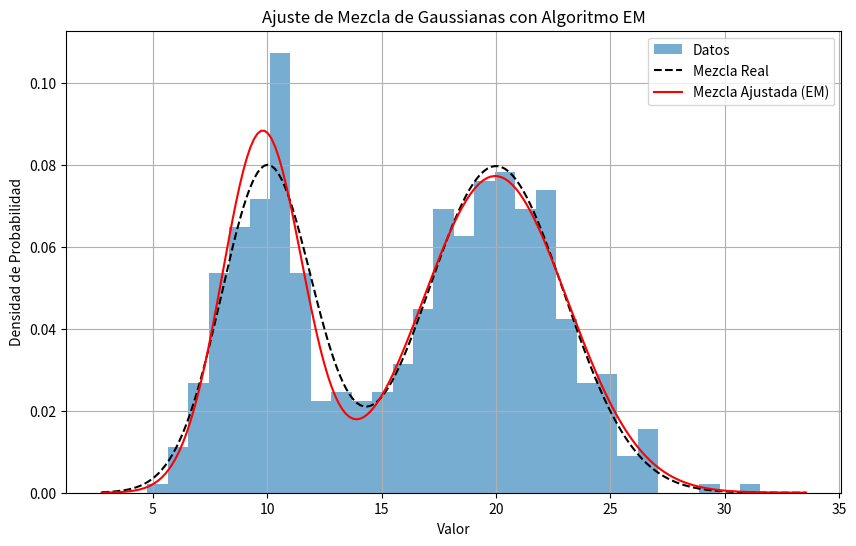
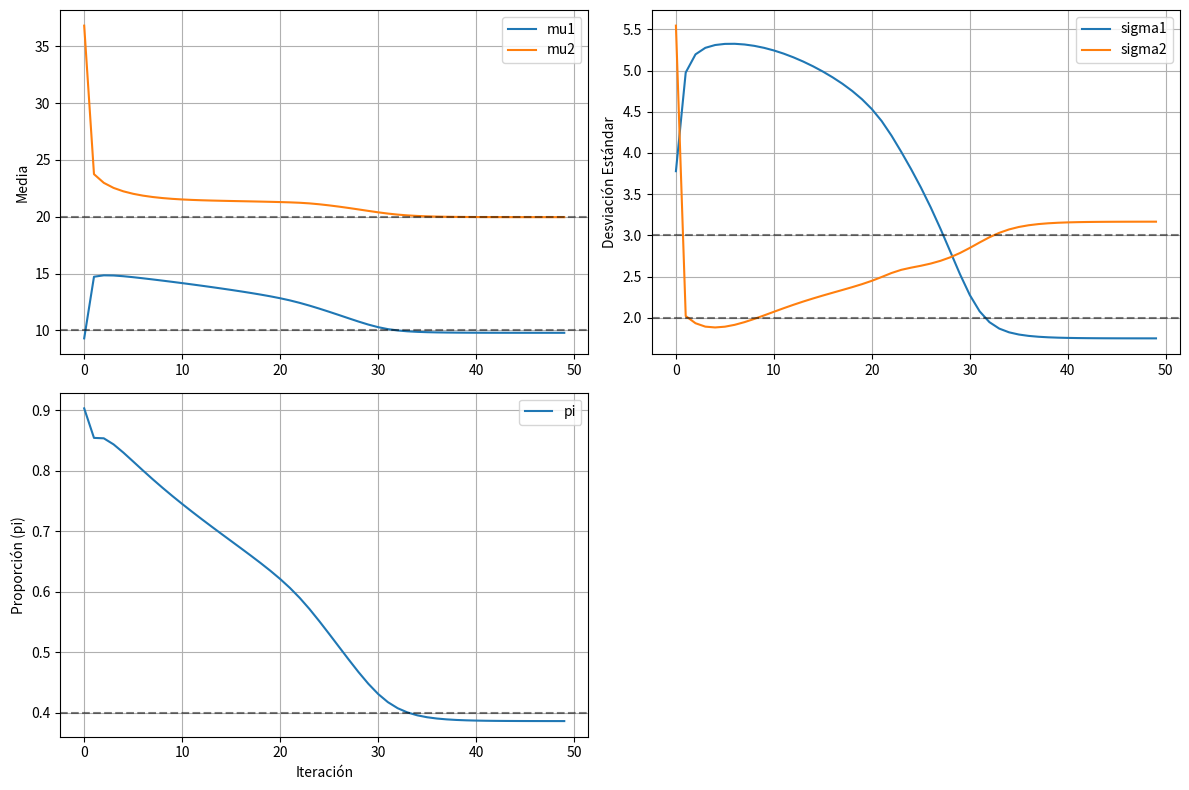

Here is the Python script that generated these plots, in order:
import numpy as np
from scipy.stats import norm
import matplotlib.pyplot as plt

def gaussian(x, mu, sigma):
    """Función de densidad de probabilidad gaussiana."""
    return np.exp(-0.5 * ((x - mu) / sigma) ** 2) / (sigma * np.sqrt(2 * np.pi))

def e_step(X, mu1, sigma1, mu2, sigma2, pi):
    """Paso E del algoritmo EM para una mezcla de dos gaussianas."""
    gamma1 = pi * gaussian(X, mu1, sigma1)
    gamma2 = (1 - pi) * gaussian(X, mu2, sigma2)
    responsabilidades1 = gamma1 / (gamma1 + gamma2 + 1e-9)  # Evitar división por cero
    responsabilidades2 = gamma2 / (gamma1 + gamma2 + 1e-9)
    return responsabilidades1, responsabilidades2

def m_step(X, responsabilidades1, responsabilidades2):
    """Paso M del algoritmo EM para una mezcla de dos gaussianas."""
    n = len(X)
    n1 = np.sum(responsabilidades1)
    n2 = np.sum(responsabilidades2)

    pi_nuevo = n1 / n
    mu1_nuevo = np.sum(responsabilidades1 * X) / n1 if n1 > 0 else 0
    mu2_nuevo = np.sum(responsabilidades2 * X) / n2 if n2 > 0 else 0
    sigma1_nuevo = np.sqrt(np.sum(responsabilidades1 * (X - mu1_nuevo) ** 2) / n1) if n1 > 0 else 1
    sigma2_nuevo = np.sqrt(np.sum(responsabilidades2 * (X - mu2_nuevo) ** 2) / n2) if n2 > 0 else 1

    return mu1_nuevo, sigma1_nuevo, mu2_nuevo, sigma2_nuevo, pi_nuevo

def algoritmo_em_gaussiana_mixta(X, num_iteraciones=100, inicializacion=None):
    """
    Implementa el algoritmo EM para ajustar una mezcla de dos distribuciones gaussianas a los datos.

    Args:
        X (np.ndarray): Datos unidimensionales.
        num_iteraciones (int): Número máximo de iteraciones del algoritmo EM.
        inicializacion (tuple, optional): Tupla con los valores iniciales de (mu1, sigma1, mu2, sigma2, pi).
                                          Si es None, se realiza una inicialización aleatoria.

    Returns:
        tuple: Los parámetros ajustados (mu1, sigma1, mu2, sigma2, pi) y la historia de los parámetros.
    """
    if inicializacion:
        mu1, sigma1, mu2, sigma2, pi = inicializacion
    else:
        # Inicialización aleatoria
        mu1 = np.random.normal(np.min(X), np.std(X))
        sigma1 = np.random.uniform(0.5, np.std(X))
        mu2 = np.random.normal(np.max(X), np.std(X))
        sigma2 = np.random.uniform(0.5, np.std(X))
        pi = np.random.uniform(0, 1)

    historia_parametros = [(mu1, sigma1, mu2, sigma2, pi)]

    for i in range(num_iteraciones):
        # Paso E
        responsabilidades1, responsabilidades2 = e_step(X, mu1, sigma1, mu2, sigma2, pi)

        # Paso M
        mu1, sigma1, mu2, sigma2, pi = m_step(X, responsabilidades1, responsabilidades2)
        historia_parametros.append((mu1, sigma1, mu2, sigma2, pi))

        # Criterio de convergencia (opcional): verificar si los parámetros cambian poco
        if i > 10:
            parametros_actual = historia_parametros[-1]
            parametros_previo = historia_parametros[-2]
            if np.allclose(parametros_actual, parametros_previo, atol=1e-4):
                print(f"Convergencia alcanzada en la iteración {i+1}")
                break

    return (mu1, sigma1, mu2, sigma2, pi), historia_parametros

if __name__ == "__main__":
    # Generar datos de ejemplo a partir de una mezcla de dos gaussianas
    np.random.seed(42)
    mu_real1, sigma_real1 = 10, 2
    mu_real2, sigma_real2 = 20, 3
    pi_real = 0.4
    n_samples = 500

    datos1 = np.random.normal(mu_real1, sigma_real1, int(pi_real * n_samples))
    datos2 = np.random.normal(mu_real2, sigma_real2, int((1 - pi_real) * n_samples))
    X = np.concatenate([datos1, datos2])
    np.random.shuffle(X)

    # Ejecutar el algoritmo EM
    parametros_ajustados, historia_parametros = algoritmo_em_gaussiana_mixta(X, num_iteraciones=200)
    mu1_ajustado, sigma1_ajustado, mu2_ajustado, sigma2_ajustado, pi_ajustado = parametros_ajustados

    print("\nParámetros Reales:")
    print(f"mu1: {mu_real1:.2f}, sigma1: {sigma_real1:.2f}, mu2: {mu_real2:.2f}, sigma2: {sigma_real2:.2f}, pi: {pi_real:.2f}")
    print("\nParámetros Ajustados por EM:")
    print(f"mu1: {mu1_ajustado:.2f}, sigma1: {sigma1_ajustado:.2f}, mu2: {mu2_ajustado:.2f}, sigma2: {sigma2_ajustado:.2f}, pi: {pi_ajustado:.2f}")

    # Visualización
    plt.figure(figsize=(10, 6))
    plt.hist(X, bins=30, density=True, alpha=0.6, label='Datos')

    x_plot = np.linspace(X.min() - 2, X.max() + 2, 200)
    componente1_real = gaussian(x_plot, mu_real1, sigma_real1)
    componente2_real = gaussian(x_plot, mu_real2, sigma_real2)
    mezcla_real = pi_real * componente1_real + (1 - pi_real) * componente2_real
    plt.plot(x_plot, mezcla_real, 'k--', label='Mezcla Real')

    componente1_ajustado = gaussian(x_plot, mu1_ajustado, sigma1_ajustado)
    componente2_ajustado = gaussian(x_plot, mu2_ajustado, sigma2_ajustado)
    mezcla_ajustada = pi_ajustado * componente1_ajustado + (1 - pi_ajustado) * componente2_ajustado
    plt.plot(x_plot, mezcla_ajustada, 'r-', label='Mezcla Ajustada (EM)')

    plt.xlabel('Valor')
    plt.ylabel('Densidad de Probabilidad')
    plt.title('Ajuste de Mezcla de Gaussianas con Algoritmo EM')
    plt.legend()
    plt.grid(True)
    plt.show()

    # Visualizar la evolución de los parámetros
    historia_mu1 = [h[0] for h in historia_parametros]
    historia_sigma1 = [h[1] for h in historia_parametros]
    historia_mu2 = [h[2] for h in historia_parametros]
    historia_sigma2 = [h[3] for h in historia_parametros]
    historia_pi = [h[4] for h in historia_parametros]

    plt.figure(figsize=(12, 8))
    plt.subplot(2, 2, 1)
    plt.plot(historia_mu1, label='mu1')
    plt.plot(historia_mu2, label='mu2')
    plt.axhline(mu_real1, color='k', linestyle='--', alpha=0.5)
    plt.axhline(mu_real2, color='k', linestyle='--', alpha=0.5)
    plt.ylabel('Media')
    plt.legend()
    plt.grid(True)

    plt.subplot(2, 2, 2)
    plt.plot(historia_sigma1, label='sigma1')
    plt.plot(historia_sigma2, label='sigma2')
    plt.axhline(sigma_real1, color='k', linestyle='--', alpha=0.5)
    plt.axhline(sigma_real2, color='k', linestyle='--', alpha=0.5)
    plt.ylabel('Desviación Estándar')
    plt.legend()
    plt.grid(True)

    plt.subplot(2, 2, 3)
    plt.plot(historia_pi, label='pi')
    plt.axhline(pi_real, color='k', linestyle='--', alpha=0.5)
    plt.ylabel('Proporción (pi)')
    plt.xlabel('Iteración')
    plt.legend()
    plt.grid(True)

    plt.tight_layout()
    plt.show()
